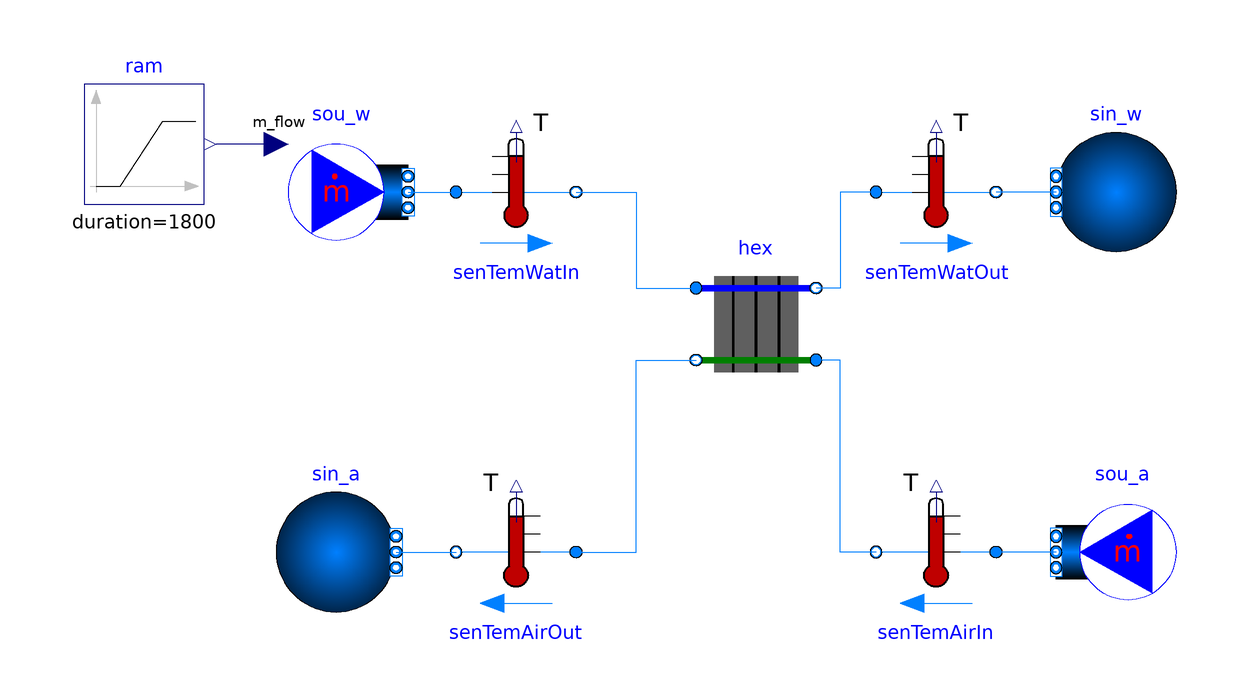

Above is the diagram view of the following Modelica model: its components placed by their Placement annotations and its connect equations drawn as lines.

model heat_exchanger_validation
  "Model that tests a heat exchanger with prescribed boundary conditions, in terms of properties of inlet water and inlet air"
  extends Modelica.Icons.Example;
  package Medium1 = Buildings.Media.Water
   "Medium model for water";
  package Medium2 = Buildings.Media.Air
   "Medium model for air";

  parameter Modelica.Units.SI.MassFlowRate mWat_flow_nominal=0.44732114
    "Nominal mass flow rate";
  parameter Modelica.Units.SI.MassFlowRate mAir_flow_nominal=0.65844
    "Nominal mass flow rate";

  Buildings.Fluid.HeatExchangers.WetCoilCounterFlow
    hex(
    redeclare package Medium1 = Medium1,
    redeclare package Medium2 = Medium2,
    m1_flow_nominal=mWat_flow_nominal,
    m2_flow_nominal=mAir_flow_nominal,
    dp2_nominal(displayUnit="Pa") = 200,
    dp1_nominal(displayUnit="Pa") = 3000,
    UA_nominal=mWat_flow_nominal*4200*10/30,
    show_T=true,
    nEle=1,
    energyDynamics=Modelica.Fluid.Types.Dynamics.FixedInitial)
    "Cooling coil"
    annotation(Placement(transformation(extent={{10,-12},{30,8}})));
  Buildings.Fluid.Sources.MassFlowSource_T sou_w(
    redeclare package Medium = Medium1,
    use_Xi_in=false,
    m_flow=1E-4*mWat_flow_nominal,
    use_T_in=false,
    T=282.15,
    nPorts=1,
    use_m_flow_in=true)
    "Source for water"
    annotation (Placement(transformation(extent={{-58,10},{-38,30}})));
  Buildings.Fluid.Sources.Boundary_pT sin_w(
    redeclare package Medium = Medium1,
    use_p_in=false,
    T=293.15,
    nPorts=1)
    "sink for water"
    annotation (Placement(transformation(extent={{90,10},{70,30}})));
  Buildings.Fluid.Sources.MassFlowSource_T sou_a(
    use_Xi_in=false,
    X={0.0086,1 - 0.0086},
    m_flow=mAir_flow_nominal,
    use_T_in=false,
    T=285.15,
    nPorts=1,
    redeclare package Medium = Medium2,
    use_m_flow_in=false)
    "Source for air"
    annotation (Placement(transformation(extent={{90,-50},{70,-30}})));
  Buildings.Fluid.Sources.Boundary_pT sin_a(
    redeclare package Medium = Medium2,
    use_p_in=false,
    T=293.15,
    nPorts=1)
    "sink for air"
    annotation (Placement(transformation(extent={{-60,-50},{-40,-30}})));
  Buildings.Controls.OBC.CDL.Reals.Sources.Ramp ram(
    height=-mWat_flow_nominal,
    duration=1800,
    offset=mWat_flow_nominal,
    startTime=900)
    annotation (Placement(transformation(extent={{-92,18},{-72,38}})));
  Buildings.Fluid.Sensors.TemperatureTwoPort senTemWatIn(
    redeclare package Medium = Medium1,
    allowFlowReversal=false,
    m_flow_nominal=mWat_flow_nominal,
    tau=0) "Temperature sensor"
    annotation (Placement(transformation(extent={{-30,10},{-10,30}})));
  Buildings.Fluid.Sensors.TemperatureTwoPort senTemWatOut(
    redeclare package Medium = Medium1,
    allowFlowReversal=false,
    m_flow_nominal=mWat_flow_nominal,
    tau=0) "Temperature sensor"
    annotation (Placement(transformation(extent={{40,10},{60,30}})));
  Buildings.Fluid.Sensors.TemperatureTwoPort senTemAirIn(
    redeclare package Medium = Medium2,
    allowFlowReversal=false,
    m_flow_nominal=mAir_flow_nominal,
    tau=0) "Temperature sensor"
    annotation (Placement(transformation(extent={{60,-50},{40,-30}})));

  Buildings.Fluid.Sensors.TemperatureTwoPort senTemAirOut(
    redeclare package Medium = Medium2,
    allowFlowReversal=false,
    m_flow_nominal=mAir_flow_nominal,
    tau=0) "Temperature sensor"
    annotation (Placement(transformation(extent={{-10,-50},{-30,-30}})));
equation
  connect(sou_w.m_flow_in, ram.y)
    annotation (Line(points={{-60,28},{-70,28}}, color={0,0,127}));
  connect(sou_w.ports[1], senTemWatIn.port_a)
    annotation (Line(points={{-38,20},{-30,20}}, color={0,127,255}));
  connect(senTemWatIn.port_b, hex.port_a1)
    annotation (Line(points={{-10,20},{0,20},{0,4},{10,4}},
                                                         color={0,127,255}));
  connect(sin_w.ports[1], senTemWatOut.port_b)
    annotation (Line(points={{70,20},{60,20}}, color={0,127,255}));
  connect(senTemWatOut.port_a, hex.port_b1) annotation (Line(points={{40,20},{34,
          20},{34,4},{30,4}},    color={0,127,255}));
  connect(sou_a.ports[1], senTemAirIn.port_a)
    annotation (Line(points={{70,-40},{60,-40}}, color={0,127,255}));
  connect(senTemAirIn.port_b, hex.port_a2) annotation (Line(points={{40,-40},{34,
          -40},{34,-8},{30,-8}}, color={0,127,255}));
  connect(sin_a.ports[1], senTemAirOut.port_b)
    annotation (Line(points={{-40,-40},{-30,-40}}, color={0,127,255}));
  connect(senTemAirOut.port_a, hex.port_b2) annotation (Line(points={{-10,-40},{
          0,-40},{0,-8},{10,-8}}, color={0,127,255}));
  annotation (
    Icon(coordinateSystem(preserveAspectRatio=false)),
    Diagram(coordinateSystem(preserveAspectRatio=false)),
    experiment(
      StopTime=5000,
      Tolerance=1e-6),
    __Dymola_Commands(file="modelica://Buildings/Resources/Scripts/Dymola/Fluid/HeatExchangers/Validation/WetCoilCounterFlowLowWaterFlowRate.mos"
        "Simulate and plot"),
    Documentation(info="<html>
<p>
This is a validation case in which the air flow rate is about a third of the design flow rate,
and the water mass flow rate is ramped to zero.
The validation verifies that the outlet temperatures approach the inlet temperature of the air.
</p>
</html>", revisions="<html>
<ul>
<li>
July 5, 2022, by Antoine Gautier:<br/>
Modify air source boundary condition so air enters coil at 99.5% relative humidity.<br/>
This is for
<a href=\"https://github.com/lbl-srg/modelica-buildings/issues/3065\">issue 3065</a>.
</li>
<li>
May 26, 2022, by Michael Wetter:<br/>
First implementation.<br/>
This is for
<a href=\"https://github.com/lbl-srg/modelica-buildings/issues/3027\">issue 3027</a>.
</li>
</ul>
</html>"));
end heat_exchanger_validation;